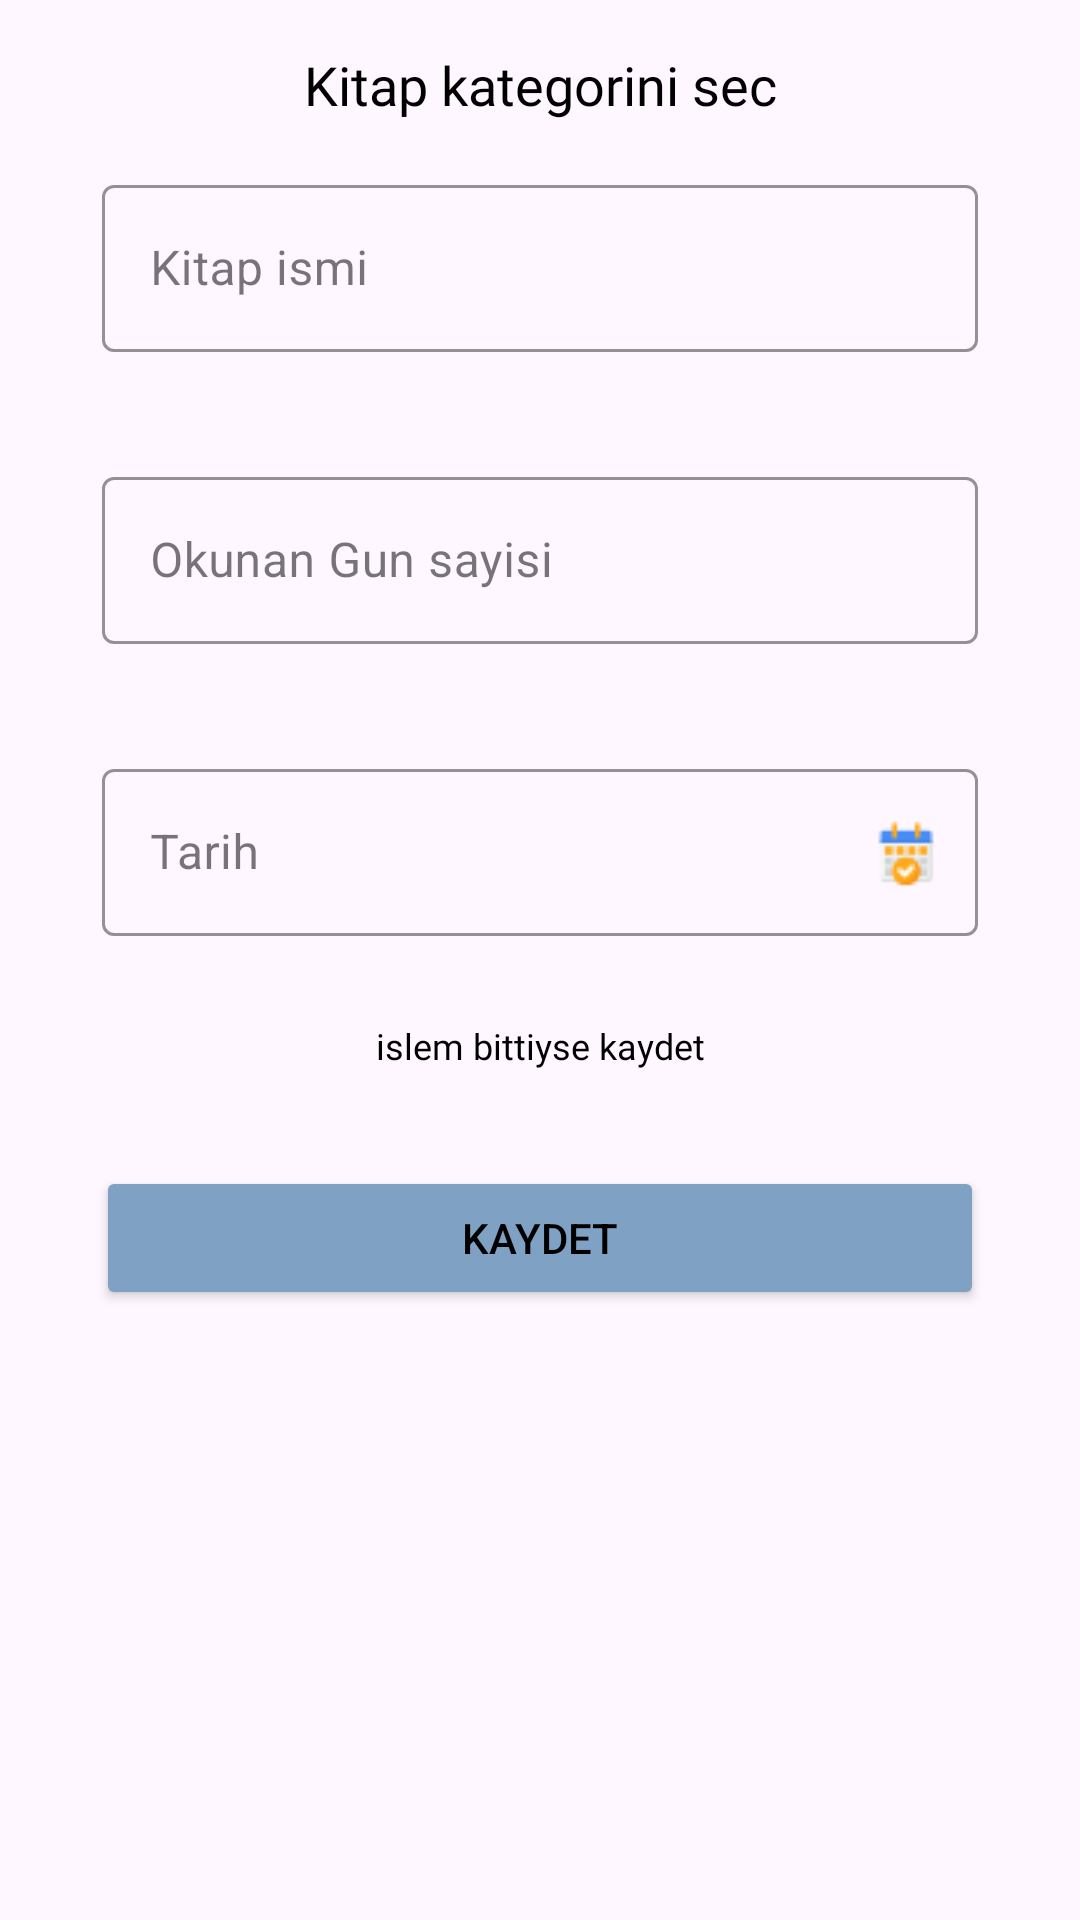

Produce the Android XML layout that renders to this screen, including the resource entries it uses.
<!-- AndroidManifest.xml: application theme Theme.JeyBook -->
<!-- res/layout/fragment_read_books_load.xml -->
<?xml version="1.0" encoding="utf-8"?>
<androidx.constraintlayout.widget.ConstraintLayout xmlns:android="http://schemas.android.com/apk/res/android"
    xmlns:app="http://schemas.android.com/apk/res-auto"
    xmlns:tools="http://schemas.android.com/tools"
    android:layout_width="match_parent"
    android:layout_height="match_parent"
    tools:context=".Fragment.LoadBookFragments.ReadBooksLoadFragment">

    
    <TextView
        android:id="@+id/textView8"
        android:layout_width="wrap_content"
        android:layout_height="wrap_content"
        android:layout_marginTop="16dp"
        android:fontFamily="@font/amarante"
        android:text="Kitap kategorini sec"
        android:textSize="18sp"
        app:layout_constraintEnd_toEndOf="parent"
        app:layout_constraintHorizontal_bias="0.5"
        app:layout_constraintStart_toStartOf="parent"
        app:layout_constraintTop_toTopOf="parent" />

    <TextView
        android:id="@+id/infoImageTxt"
        android:layout_width="wrap_content"
        android:layout_height="wrap_content"
        android:layout_marginStart="34dp"
        android:layout_marginTop="8dp"
        android:layout_marginEnd="34dp"
        android:fontFamily="@font/amarante"
        android:gravity="center"
        android:text="islem bittiyse kaydet"
        android:textSize="12sp"
        app:layout_constraintEnd_toEndOf="parent"
        app:layout_constraintHorizontal_bias="0.5"
        app:layout_constraintStart_toStartOf="parent"
        app:layout_constraintTop_toBottomOf="@+id/textInputLayout3" />

    <Button
        android:id="@+id/addBookSaveButton"
        android:layout_width="0dp"
        android:layout_height="wrap_content"
        android:layout_marginStart="32dp"
        android:layout_marginTop="32dp"
        android:layout_marginEnd="32dp"
        android:backgroundTint="@color/color2"
        android:text="Kaydet"
        app:layout_constraintEnd_toEndOf="parent"
        app:layout_constraintHorizontal_bias="0.5"
        app:layout_constraintStart_toStartOf="parent"
        app:layout_constraintTop_toBottomOf="@+id/infoImageTxt" />

    <com.google.android.material.textfield.TextInputLayout
        android:id="@+id/textInputLayout1"
        style="@style/Widget.MaterialComponents.TextInputLayout.OutlinedBox"
        android:layout_width="0dp"
        android:layout_height="wrap_content"
        android:layout_marginStart="34dp"
        android:layout_marginTop="16dp"
        android:layout_marginEnd="34dp"

        app:boxStrokeColor="@color/color2"
        app:errorEnabled="true"
        app:helperTextTextColor="@color/black"
        app:hintTextColor="@color/anarenk"
        app:layout_constraintEnd_toEndOf="parent"
        app:layout_constraintStart_toStartOf="parent"
        app:layout_constraintTop_toBottomOf="@+id/textView8"
        app:startIconDrawable="@drawable/right24"
        app:startIconTint="@color/black">

        <com.google.android.material.textfield.TextInputEditText
            android:id="@+id/addBookNameEdit1"
            android:layout_width="match_parent"
            android:layout_height="wrap_content"
            android:hint="Kitap ismi"

            android:inputType="text"

            android:textColor="@color/black"
            android:textColorHint="@color/color2" />
    </com.google.android.material.textfield.TextInputLayout>

    <com.google.android.material.textfield.TextInputLayout
        android:id="@+id/textInputLayout2"
        style="@style/Widget.MaterialComponents.TextInputLayout.OutlinedBox"
        android:layout_width="0dp"
        android:layout_height="wrap_content"
        android:layout_marginStart="34dp"
        android:layout_marginTop="16dp"
        android:layout_marginEnd="34dp"


        app:errorEnabled="true"
        app:helperTextTextColor="@color/black"
        app:hintTextColor="@color/anarenk"
        app:boxStrokeColor="@color/color2"
        app:layout_constraintEnd_toEndOf="parent"
        app:layout_constraintStart_toStartOf="parent"
        app:layout_constraintTop_toBottomOf="@+id/textInputLayout1"
        app:startIconDrawable="@drawable/right24"
        app:startIconTint="@color/black">

        <com.google.android.material.textfield.TextInputEditText
            android:id="@+id/addBookNameEdit2"
            android:layout_width="match_parent"
            android:layout_height="wrap_content"
            android:hint="Okunan Gun sayisi"
            android:inputType="number"

            android:textColor="@color/black"
            android:textColorHint="@color/color2" />
    </com.google.android.material.textfield.TextInputLayout>

    <com.google.android.material.textfield.TextInputLayout
        android:id="@+id/textInputLayout3"
        style="@style/Widget.MaterialComponents.TextInputLayout.OutlinedBox"
        android:layout_width="0dp"
        android:layout_height="wrap_content"
        android:layout_marginStart="34dp"
        android:layout_marginTop="16dp"
        android:layout_marginEnd="34dp"
        app:boxStrokeColor="@color/color2"
        app:errorEnabled="true"
        app:helperTextTextColor="@color/black"
        app:hintTextColor="@color/black"
        app:endIconTint="@null"
        app:layout_constraintEnd_toEndOf="parent"
        app:endIconDrawable="@drawable/booking"
        app:endIconMode="custom"
        app:layout_constraintStart_toStartOf="parent"
        app:layout_constraintTop_toBottomOf="@+id/textInputLayout2"
        app:startIconDrawable="@drawable/right24"
        app:startIconTint="@color/black">

        <com.google.android.material.textfield.TextInputEditText
            android:id="@+id/addBookNameEdit3"
            android:layout_width="match_parent"
            android:layout_height="wrap_content"
            android:hint="Tarih"
            android:inputType="datetime"
            android:textColor="@color/black"
            android:textColorHint="@color/color2"
            app:endIconMode="custom"
             />
    </com.google.android.material.textfield.TextInputLayout>

</androidx.constraintlayout.widget.ConstraintLayout>
<!-- resources referenced by this layout -->
<resources>
  <color name="anarenk">#FF353434</color>
  <color name="black">#FF000000</color>
  <color name="color2">#7FA1C3</color>
  <!-- drawable booking: png bitmap (drawable, 988 bytes) -->
  <style name="Theme.JeyBook" parent="Base.Theme.JeyBook" />
  <style name="Base.Theme.JeyBook" parent="Theme.Material3.DayNight.NoActionBar">
          
         <item name="colorPrimary">@color/color3</item>
  
          <item name="android:textColor">@color/black</item>
          <item name="android:windowLightStatusBar">true</item>
  
  
  
          <item name="android:editTextColor">@color/black</item>
          <item name="android:textColorHint">@color/black</item>
      </style>
  <color name="color3">#E2DAD6</color>
</resources>
